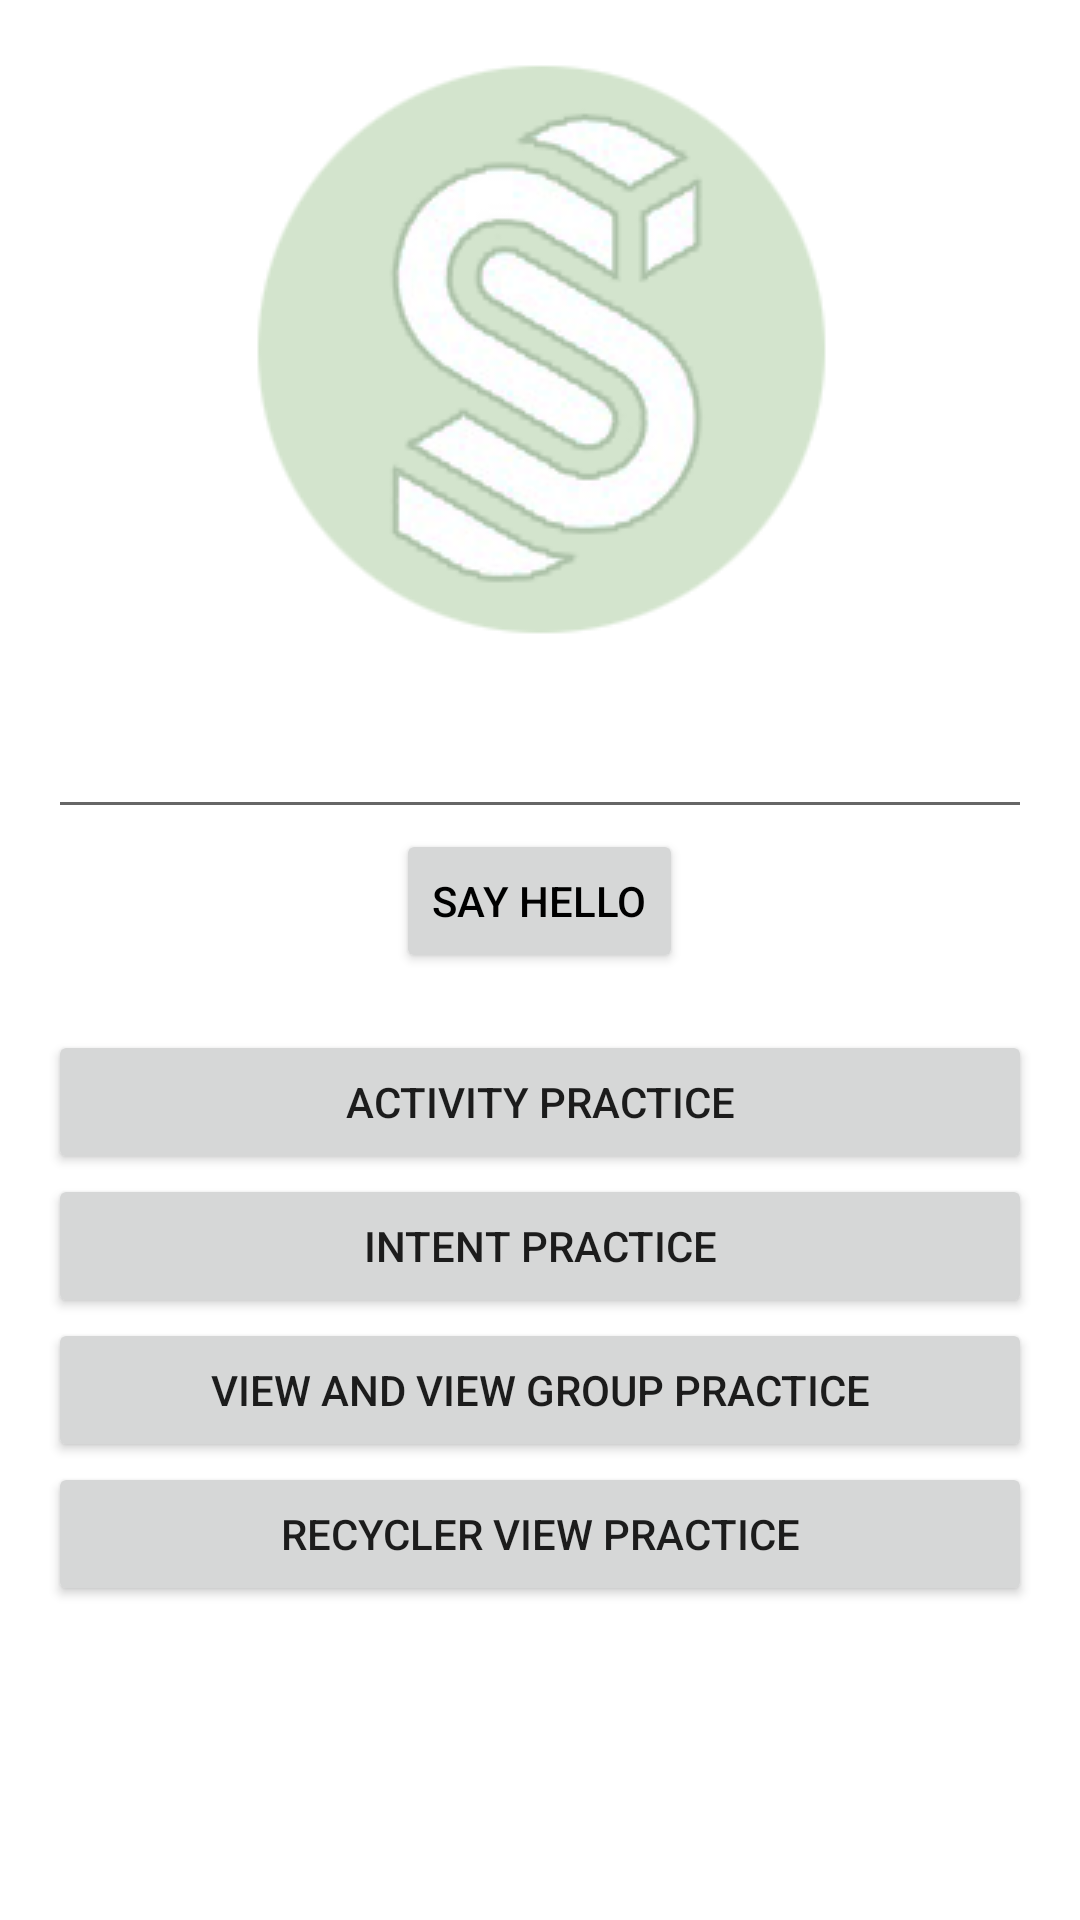

Produce the Android XML layout that renders to this screen, including the resource entries it uses.
<!-- AndroidManifest.xml: application theme Theme.BasicAndroid -->
<!-- res/layout/hello_world.xml -->
<?xml version="1.0" encoding="utf-8"?>
<LinearLayout xmlns:android="http://schemas.android.com/apk/res/android"
    android:layout_width="match_parent"
    android:layout_height="wrap_content"
    android:orientation="vertical"
    android:padding="16dp"
    android:layout_gravity="center_vertical">

    <ImageView
        android:layout_width="wrap_content"
        android:layout_height="wrap_content"
        android:layout_gravity="center_horizontal"
        android:src="@drawable/studify_logo"
        />

    <TextView
        android:id="@+id/appNameTextView"
        android:layout_width="wrap_content"
        android:layout_height="wrap_content"
        android:layout_gravity="center_horizontal"/>

    
    <include layout="@layout/say_hello_form" />

    <Button
        android:id="@+id/activityPracticeButton"
        android:layout_width="match_parent"
        android:layout_height="wrap_content"
        android:text="Activity Practice"/>

    <Button
        android:id="@+id/intentPracticeButton"
        android:layout_width="match_parent"
        android:layout_height="wrap_content"
        android:text="Intent Practice"/>

    <Button
        android:id="@+id/viewPracticeButton"
        android:layout_width="match_parent"
        android:layout_height="wrap_content"
        android:text="View and View Group Practice"/>

    <Button
        android:id="@+id/rvPracticeButton"
        android:layout_width="match_parent"
        android:layout_height="wrap_content"
        android:text="Recycler View Practice"/>

</LinearLayout>
<!-- res/layout/say_hello_form.xml (included above) -->
<?xml version="1.0" encoding="utf-8"?>
<merge xmlns:android="http://schemas.android.com/apk/res/android">

    <EditText
        android:id="@+id/nameEditText"
        android:layout_width="match_parent"
        android:layout_height="wrap_content"
        android:layout_gravity="center_horizontal"/>

    <Button
        android:id="@+id/sayHelloButton"
        android:layout_width="wrap_content"
        android:layout_height="wrap_content"
        android:layout_gravity="center_horizontal"
        android:textColor="@color/say_hello_button_background"
        android:text="Say Hello"/>

    <TextView
        android:id="@+id/nameTextView"
        android:layout_width="wrap_content"
        android:layout_height="wrap_content"
        android:layout_gravity="center_horizontal"/>

</merge>
<!-- resources referenced by this layout -->
<resources>
  <!-- drawable studify_logo: png bitmap (drawable, 23729 bytes) -->
  <style name="Theme.BasicAndroid" parent="Theme.MaterialComponents.DayNight.DarkActionBar">
          
          <item name="colorPrimary">@color/purple_500</item>
          <item name="colorPrimaryVariant">@color/purple_700</item>
          <item name="colorOnPrimary">@color/white</item>
          
          <item name="colorSecondary">@color/teal_200</item>
          <item name="colorSecondaryVariant">@color/teal_700</item>
          <item name="colorOnSecondary">@color/black</item>
          
          <item name="android:statusBarColor">?attr/colorPrimaryVariant</item>
          
      </style>
  <!-- not gathered from this repository: default colours our renderer supplied (Android Studio template values) -->
  <color name="purple_500">#FF6200EE</color>
  <color name="purple_700">#FF3700B3</color>
  <color name="teal_200">#FF03DAC5</color>
  <color name="teal_700">#FF018786</color>
  <color name="black">#FF000000</color>
  <color name="white">#FFFFFFFF</color>
</resources>
